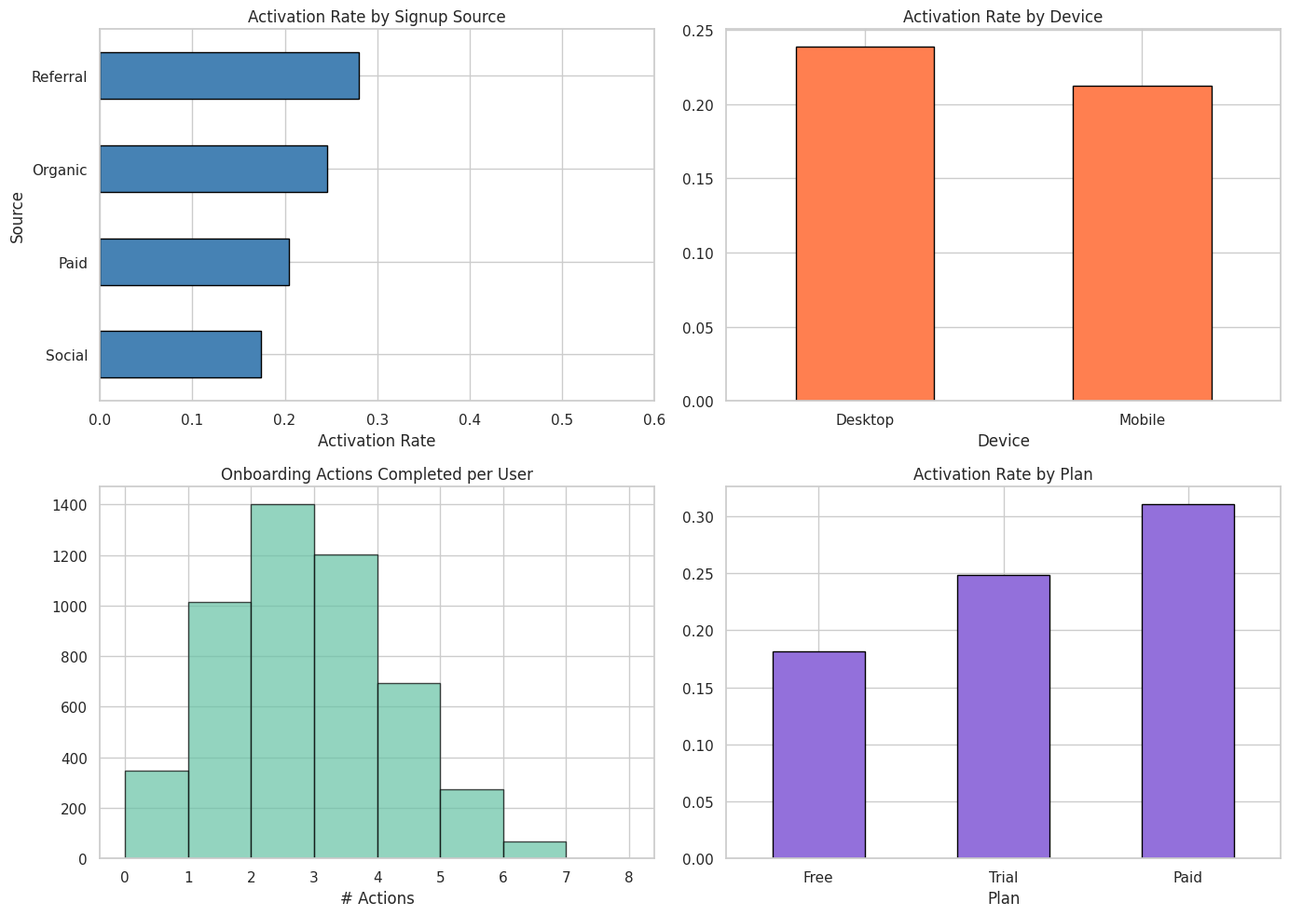
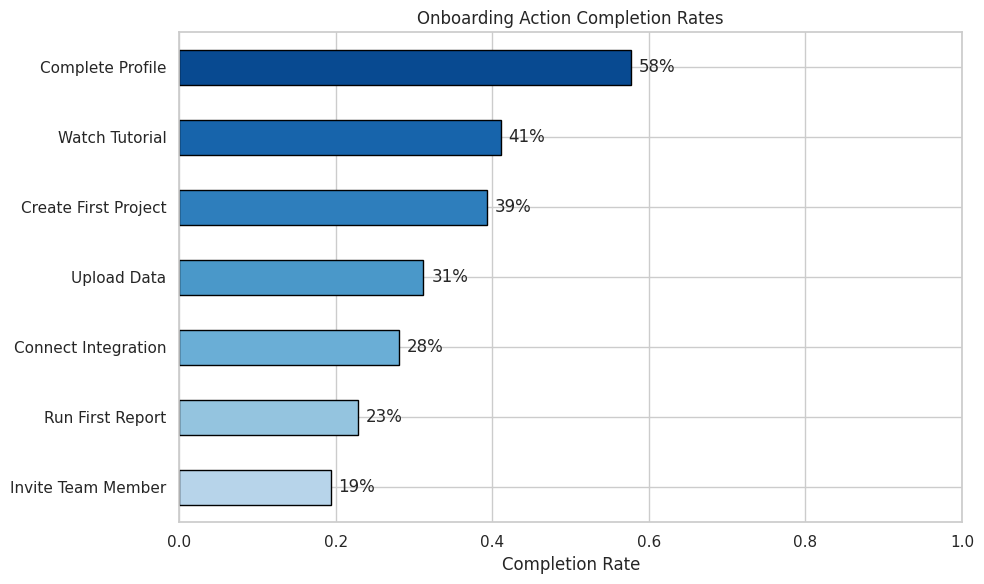
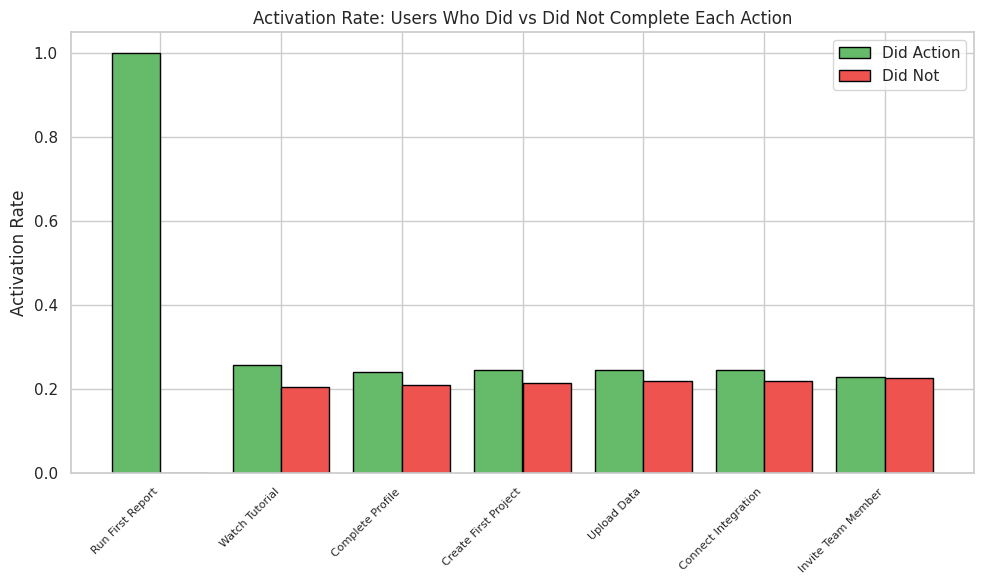
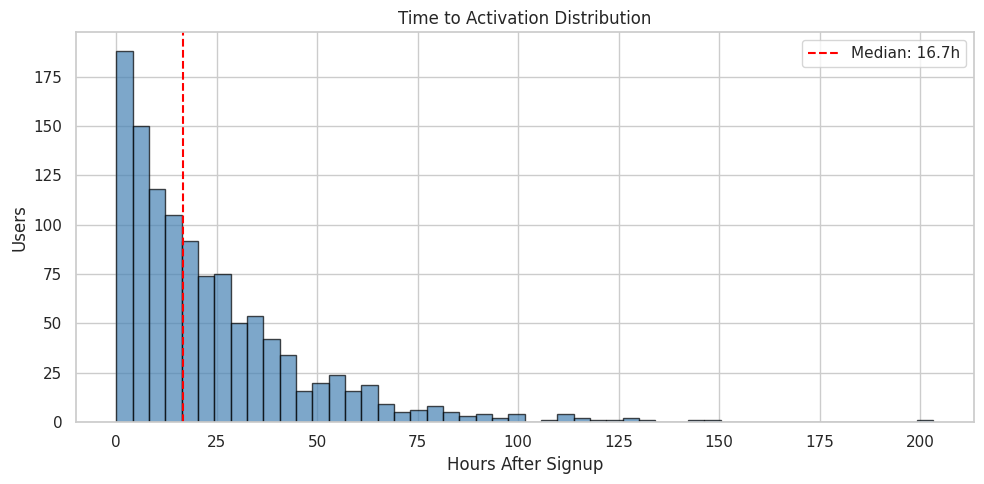
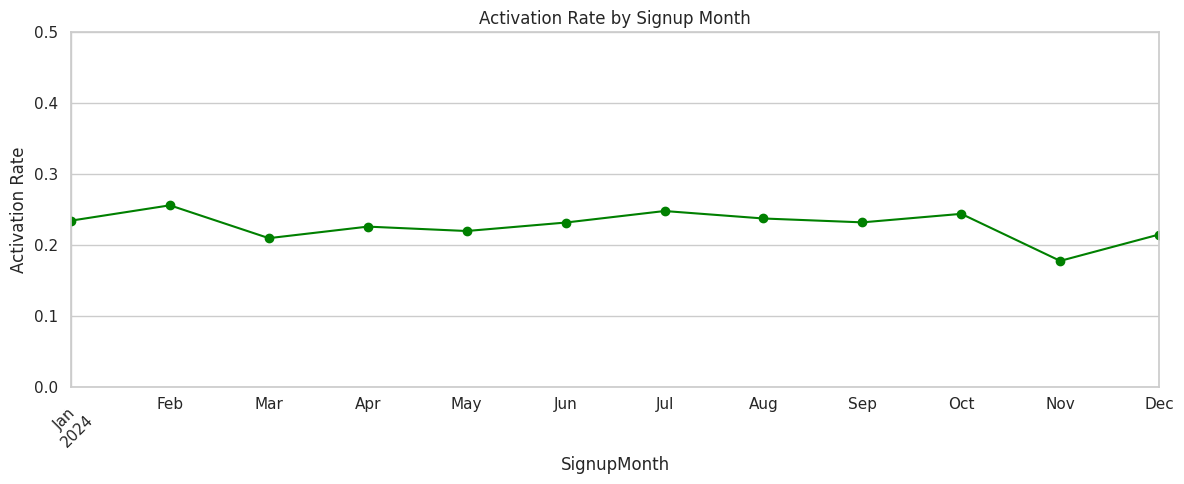
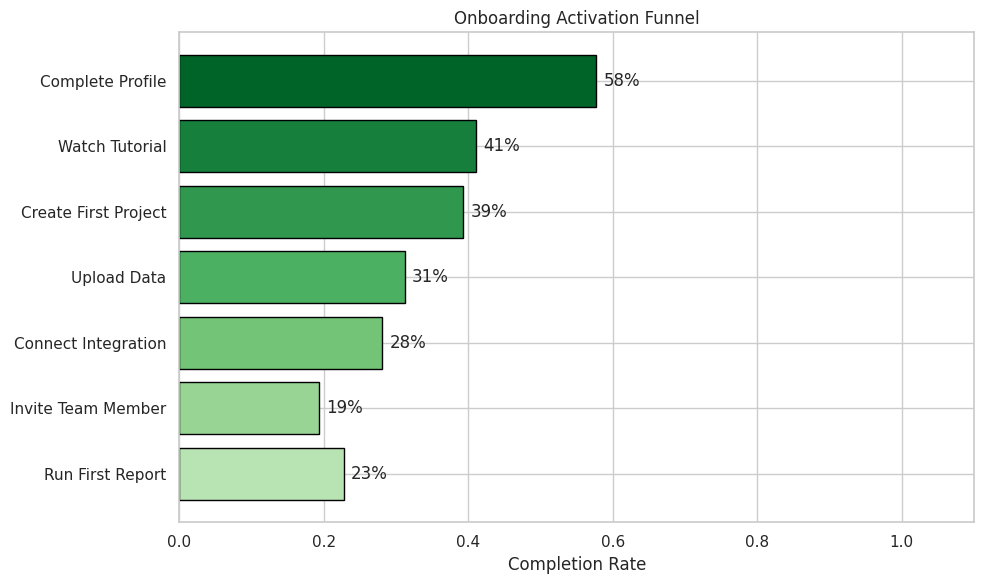

Generate these figures, in order, with matplotlib:
import warnings
warnings.filterwarnings('ignore')
import matplotlib
matplotlib.use('Agg')

import numpy as np
import pandas as pd
import matplotlib.pyplot as plt
import seaborn as sns

sns.set_theme(style='whitegrid', palette='Set2')
np.random.seed(42)
print('Imports OK')

import os
SAVE_DIR = os.path.dirname(os.path.abspath('__file__'))

ONBOARDING_ACTIONS = [
    'Complete Profile', 'Watch Tutorial', 'Connect Integration',
    'Invite Team Member', 'Create First Project', 'Upload Data', 'Run First Report'
]
ACTIVATION_ACTION = 'Run First Report'  # core value moment
ACTIVATION_WINDOW_DAYS = 7
print(f'Activation action: {ACTIVATION_ACTION}')
print(f'Activation window: {ACTIVATION_WINDOW_DAYS} days')

np.random.seed(42)
n_users = 5000

sources = ['Organic', 'Paid', 'Referral', 'Social']
source_weights = [0.35, 0.25, 0.20, 0.20]
source_activation_mod = {'Organic': 1.0, 'Paid': 0.80, 'Referral': 1.15, 'Social': 0.75}

devices = ['Desktop', 'Mobile']
device_weights = [0.60, 0.40]
device_mod = {'Desktop': 1.0, 'Mobile': 0.80}

plans = ['Free', 'Trial', 'Paid']
plan_weights = [0.50, 0.30, 0.20]
plan_mod = {'Free': 0.75, 'Trial': 1.0, 'Paid': 1.20}

# Base probability of completing each action (conditional on signup)
action_base_probs = {
    'Complete Profile': 0.75,
    'Watch Tutorial': 0.55,
    'Connect Integration': 0.35,
    'Invite Team Member': 0.25,
    'Create First Project': 0.50,
    'Upload Data': 0.40,
    'Run First Report': 0.30,  # activation
}

signup_dates = pd.date_range('2024-01-01', '2024-12-31', freq='D')

rows = []
for uid in range(n_users):
    source = np.random.choice(sources, p=source_weights)
    device = np.random.choice(devices, p=device_weights)
    plan = np.random.choice(plans, p=plan_weights)
    signup_date = np.random.choice(signup_dates)

    s_mod = source_activation_mod[source]
    d_mod = device_mod[device]
    p_mod = plan_mod[plan]
    combined_mod = s_mod * d_mod * p_mod

    actions_completed = []
    action_times = {}
    for action in ONBOARDING_ACTIONS:
        prob = min(action_base_probs[action] * combined_mod, 0.95)
        if np.random.random() < prob:
            actions_completed.append(action)
            # Time to complete (hours after signup)
            hours = max(0.1, np.random.exponential(scale=24 if action != 'Complete Profile' else 2))
            action_times[action] = round(hours, 1)

    activated = ACTIVATION_ACTION in actions_completed
    time_to_activate = action_times.get(ACTIVATION_ACTION, None)

    row = {
        'UserID': f'U{uid:05d}', 'SignupDate': signup_date,
        'Source': source, 'Device': device, 'Plan': plan,
        'ActionsCompleted': len(actions_completed),
        'Activated': activated,
        'TimeToActivateHours': time_to_activate,
    }
    for action in ONBOARDING_ACTIONS:
        row[f'Did_{action.replace(" ", "_")}'] = action in actions_completed
        row[f'Time_{action.replace(" ", "_")}'] = action_times.get(action, None)

    rows.append(row)

df = pd.DataFrame(rows)
df['SignupDate'] = pd.to_datetime(df['SignupDate'])
df['SignupMonth'] = df['SignupDate'].dt.to_period('M')

action_cols = [f'Did_{a.replace(" ", "_")}' for a in ONBOARDING_ACTIONS]
print(f'Dataset shape: {df.shape}')
print(f'Activation rate: {df["Activated"].mean():.1%}')
df.head()

print(f'Missing values (key cols): {df[["UserID","Source","Device","Plan","Activated"]].isnull().sum().sum()}')
print(f'Unique users: {df["UserID"].nunique()}')
print(f'Date range: {df["SignupDate"].min().date()} to {df["SignupDate"].max().date()}')
print(f'Actions completed range: {df["ActionsCompleted"].min()} - {df["ActionsCompleted"].max()}')
print(f'Activated users: {df["Activated"].sum()} ({df["Activated"].mean():.1%})')

fig, axes = plt.subplots(2, 2, figsize=(14, 10))

# Activation rate by source
act_by_source = df.groupby('Source')['Activated'].mean().sort_values(ascending=True)
act_by_source.plot.barh(ax=axes[0,0], edgecolor='black', color='steelblue')
axes[0,0].set_title('Activation Rate by Signup Source')
axes[0,0].set_xlabel('Activation Rate')
axes[0,0].set_xlim(0, 0.6)

# Activation rate by device
act_by_device = df.groupby('Device')['Activated'].mean()
act_by_device.plot.bar(ax=axes[0,1], edgecolor='black', color='coral')
axes[0,1].set_title('Activation Rate by Device')
axes[0,1].tick_params(axis='x', rotation=0)

# Actions completed distribution
df['ActionsCompleted'].hist(ax=axes[1,0], bins=range(0, 9), edgecolor='black', alpha=0.7)
axes[1,0].set_title('Onboarding Actions Completed per User')
axes[1,0].set_xlabel('# Actions')

# Activation rate by plan
act_by_plan = df.groupby('Plan')['Activated'].mean().reindex(['Free','Trial','Paid'])
act_by_plan.plot.bar(ax=axes[1,1], edgecolor='black', color='mediumpurple')
axes[1,1].set_title('Activation Rate by Plan')
axes[1,1].tick_params(axis='x', rotation=0)

plt.tight_layout()
plt.savefig(os.path.join(SAVE_DIR, 'eda_overview.png'), dpi=100, bbox_inches='tight')
plt.show()

action_rates = df[action_cols].mean().sort_values(ascending=True)
action_rates.index = [c.replace('Did_', '').replace('_', ' ') for c in action_rates.index]

fig, ax = plt.subplots(figsize=(10, 6))
action_rates.plot.barh(ax=ax, edgecolor='black', color=plt.cm.Blues(np.linspace(0.3, 0.9, len(action_rates))))
ax.set_title('Onboarding Action Completion Rates')
ax.set_xlabel('Completion Rate')
ax.set_xlim(0, 1)
for i, (v, name) in enumerate(zip(action_rates.values, action_rates.index)):
    ax.text(v + 0.01, i, f'{v:.0%}', va='center')
plt.tight_layout()
plt.savefig(os.path.join(SAVE_DIR, 'action_completion.png'), dpi=100, bbox_inches='tight')
plt.show()

activation_corr = pd.DataFrame({
    'Action': ONBOARDING_ACTIONS,
    'Completion_Rate': [df[f'Did_{a.replace(" ", "_")}'].mean() for a in ONBOARDING_ACTIONS],
    'Activation_Rate_If_Done': [
        df[df[f'Did_{a.replace(" ", "_")}']]['Activated'].mean() for a in ONBOARDING_ACTIONS
    ],
    'Activation_Rate_If_Not_Done': [
        df[~df[f'Did_{a.replace(" ", "_")}']]['Activated'].mean() for a in ONBOARDING_ACTIONS
    ],
})
activation_corr['Activation_Lift'] = (
    activation_corr['Activation_Rate_If_Done'] / activation_corr['Activation_Rate_If_Not_Done']
).round(2)
activation_corr = activation_corr.sort_values('Activation_Lift', ascending=False)
print('Action Impact on Activation:')
print(activation_corr.round(3).to_string(index=False))

fig, ax = plt.subplots(figsize=(10, 6))
lift_data = activation_corr.set_index('Action')
x = range(len(lift_data))
ax.bar([i-0.2 for i in x], lift_data['Activation_Rate_If_Done'], width=0.4,
       label='Did Action', edgecolor='black', color='#66bb6a')
ax.bar([i+0.2 for i in x], lift_data['Activation_Rate_If_Not_Done'], width=0.4,
       label='Did Not', edgecolor='black', color='#ef5350')
ax.set_xticks(x)
ax.set_xticklabels(lift_data.index, rotation=45, ha='right', fontsize=8)
ax.set_ylabel('Activation Rate')
ax.set_title('Activation Rate: Users Who Did vs Did Not Complete Each Action')
ax.legend()
plt.tight_layout()
plt.savefig(os.path.join(SAVE_DIR, 'activation_lift.png'), dpi=100, bbox_inches='tight')
plt.show()

activated_users = df[df['Activated']].copy()
print(f'Activated users: {len(activated_users)}')
print(f'Time to activation (hours):')
print(activated_users['TimeToActivateHours'].describe().round(1))

fig, ax = plt.subplots(figsize=(10, 5))
activated_users['TimeToActivateHours'].hist(ax=ax, bins=50, edgecolor='black', alpha=0.7, color='steelblue')
ax.axvline(x=activated_users['TimeToActivateHours'].median(), color='red', linestyle='--',
           label=f'Median: {activated_users["TimeToActivateHours"].median():.1f}h')
ax.set_title('Time to Activation Distribution')
ax.set_xlabel('Hours After Signup')
ax.set_ylabel('Users')
ax.legend()
plt.tight_layout()
plt.savefig(os.path.join(SAVE_DIR, 'time_to_activation.png'), dpi=100, bbox_inches='tight')
plt.show()

cohort_act = df.groupby('SignupMonth')['Activated'].mean()
fig, ax = plt.subplots(figsize=(12, 5))
cohort_act.plot(ax=ax, marker='o', color='green')
ax.set_title('Activation Rate by Signup Month')
ax.set_ylabel('Activation Rate')
ax.set_ylim(0, 0.5)
ax.tick_params(axis='x', rotation=45)
plt.tight_layout()
plt.savefig(os.path.join(SAVE_DIR, 'activation_by_cohort.png'), dpi=100, bbox_inches='tight')
plt.show()

ordered_actions = ['Complete Profile', 'Watch Tutorial', 'Create First Project',
                    'Upload Data', 'Connect Integration', 'Invite Team Member', 'Run First Report']
funnel_rates = [df[f'Did_{a.replace(" ", "_")}'].mean() for a in ordered_actions]

fig, ax = plt.subplots(figsize=(10, 6))
bars = ax.barh(ordered_actions[::-1], funnel_rates[::-1], edgecolor='black',
               color=plt.cm.Greens(np.linspace(0.3, 0.9, len(ordered_actions))))
ax.set_xlabel('Completion Rate')
ax.set_title('Onboarding Activation Funnel')
for bar, rate in zip(bars, funnel_rates[::-1]):
    ax.text(bar.get_width() + 0.01, bar.get_y() + bar.get_height()/2, f'{rate:.0%}', va='center')
ax.set_xlim(0, 1.1)
plt.tight_layout()
plt.savefig(os.path.join(SAVE_DIR, 'activation_funnel.png'), dpi=100, bbox_inches='tight')
plt.show()

print('Activation Friction Points:')
print('=' * 60)
non_activated = df[~df['Activated']]
print(f'Non-activated users: {len(non_activated)} ({len(non_activated)/len(df):.0%})')
print(f'\nActions they DID complete:')
for action in ONBOARDING_ACTIONS:
    col = f'Did_{action.replace(" ", "_")}'
    rate = non_activated[col].mean()
    print(f'  {action}: {rate:.0%}')

print(f'\nActions completed by non-activated users:')
print(non_activated['ActionsCompleted'].value_counts().sort_index())
